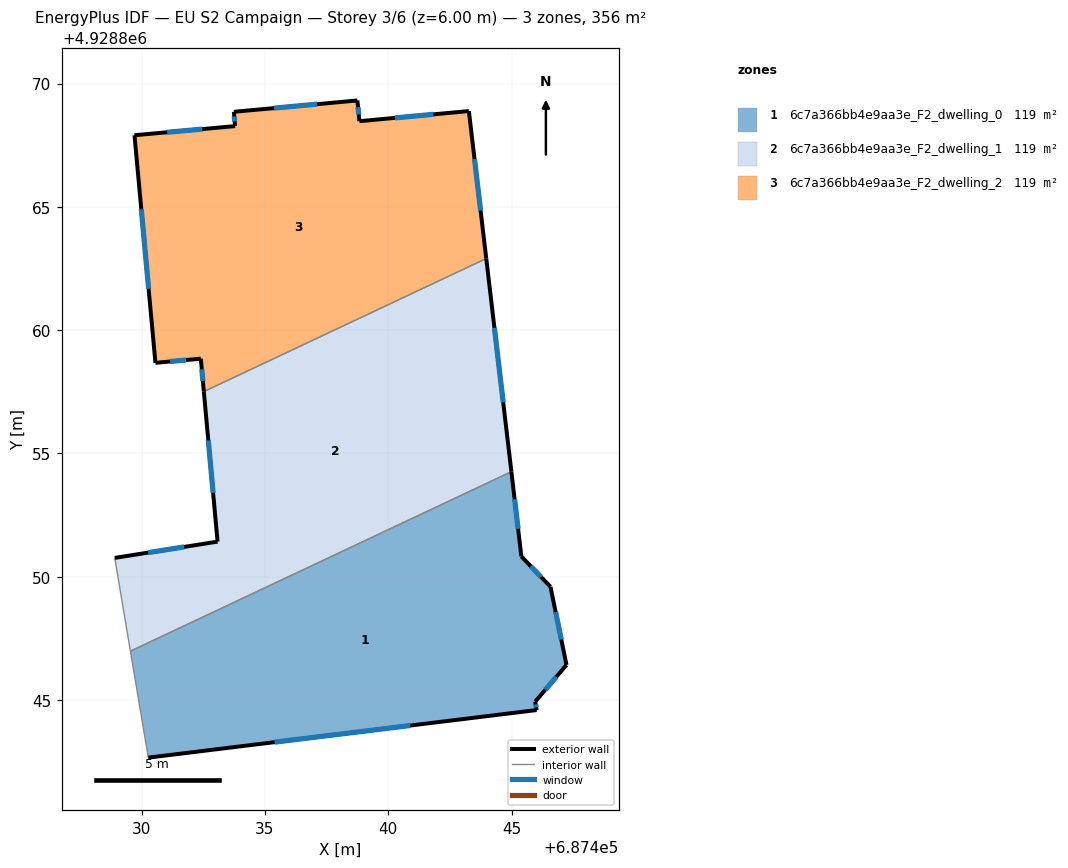
=== STOREY PLAN SPEC (per zone: floor XY polygon, exterior-wall plan segments, windows/doors) ===
zone 1: 6c7a366bb4e9aa3e_F2_dwelling_0  (118.8 m²)
  floor: (687446.02, 4928844.59) (687445.96, 4928844.93) (687447.23, 4928846.42) (687446.58, 4928849.59) (687445.40, 4928850.83) (687444.99, 4928854.26) (687429.54, 4928846.98) (687430.27, 4928842.67)
  exterior wall: (687447.23, 4928846.42) – (687445.96, 4928844.93)  [2.0 m]
    window: (687446.82, 4928845.94) – (687446.37, 4928845.42)  [0.7 m²]
  exterior wall: (687445.96, 4928844.93) – (687446.02, 4928844.59)  [0.3 m]
    window: (687445.98, 4928844.82) – (687446.00, 4928844.71)  [0.1 m²]
  exterior wall: (687446.02, 4928844.59) – (687430.27, 4928842.67)  [15.9 m]
    window: (687440.90, 4928843.97) – (687435.39, 4928843.29)  [5.8 m²]
  exterior wall: (687444.99, 4928854.26) – (687445.40, 4928850.83)  [3.5 m]
    window: (687445.13, 4928853.14) – (687445.27, 4928851.94)  [1.3 m²]
  exterior wall: (687445.40, 4928850.83) – (687446.58, 4928849.59)  [1.7 m]
    window: (687445.78, 4928850.42) – (687446.20, 4928850.00)  [0.6 m²]
  exterior wall: (687446.58, 4928849.59) – (687447.23, 4928846.42)  [3.2 m]
    window: (687446.79, 4928848.56) – (687447.02, 4928847.46)  [1.2 m²]
  interior walls: 2
zone 2: 6c7a366bb4e9aa3e_F2_dwelling_1  (118.8 m²)
  floor: (687444.99, 4928854.26) (687443.97, 4928862.91) (687432.52, 4928857.51) (687433.08, 4928851.42) (687428.91, 4928850.76) (687429.54, 4928846.98)
  exterior wall: (687443.97, 4928862.91) – (687444.99, 4928854.26)  [8.7 m]
    window: (687444.31, 4928860.09) – (687444.66, 4928857.07)  [3.2 m²]
  exterior wall: (687428.91, 4928850.76) – (687433.08, 4928851.42)  [4.2 m]
    window: (687430.27, 4928850.98) – (687431.72, 4928851.21)  [1.5 m²]
  exterior wall: (687433.08, 4928851.42) – (687432.52, 4928857.51)  [6.1 m]
    window: (687432.90, 4928853.40) – (687432.70, 4928855.53)  [2.2 m²]
  interior walls: 3
zone 3: 6c7a366bb4e9aa3e_F2_dwelling_2  (118.8 m²)
  floor: (687443.97, 4928862.91) (687443.27, 4928868.88) (687438.83, 4928868.47) (687438.75, 4928869.32) (687433.74, 4928868.86) (687433.79, 4928868.28) (687429.71, 4928867.91) (687430.56, 4928858.67) (687432.40, 4928858.84) (687432.52, 4928857.51)
  exterior wall: (687429.71, 4928867.91) – (687433.79, 4928868.28)  [4.1 m]
    window: (687431.04, 4928868.03) – (687432.46, 4928868.15)  [1.5 m²]
  exterior wall: (687433.79, 4928868.28) – (687433.74, 4928868.86)  [0.6 m]
    window: (687433.77, 4928868.46) – (687433.76, 4928868.67)  [0.2 m²]
  exterior wall: (687433.74, 4928868.86) – (687438.75, 4928869.32)  [5.0 m]
    window: (687435.37, 4928869.00) – (687437.12, 4928869.17)  [1.8 m²]
  exterior wall: (687438.75, 4928869.32) – (687438.83, 4928868.47)  [0.8 m]
    window: (687438.78, 4928869.04) – (687438.80, 4928868.75)  [0.3 m²]
  exterior wall: (687438.83, 4928868.47) – (687443.27, 4928868.88)  [4.5 m]
    window: (687440.27, 4928868.61) – (687441.83, 4928868.75)  [1.6 m²]
  exterior wall: (687443.27, 4928868.88) – (687443.97, 4928862.91)  [6.0 m]
    window: (687443.50, 4928866.94) – (687443.75, 4928864.85)  [2.2 m²]
  exterior wall: (687432.52, 4928857.51) – (687432.40, 4928858.84)  [1.3 m]
    window: (687432.48, 4928857.94) – (687432.44, 4928858.41)  [0.5 m²]
  exterior wall: (687432.40, 4928858.84) – (687430.56, 4928858.67)  [1.8 m]
    window: (687431.80, 4928858.79) – (687431.16, 4928858.73)  [0.7 m²]
  exterior wall: (687430.56, 4928858.67) – (687429.71, 4928867.91)  [9.3 m]
    window: (687430.28, 4928861.68) – (687429.99, 4928864.90)  [3.4 m²]
  interior walls: 1

=== DERIVED (storey summary) ===
Building: EU S2 Campaign
Storey: 3 of 6  (floor level z = 6.00 m)
Storey gross floor area: 356.5 m²
Zones on this storey: 3
  - 6c7a366bb4e9aa3e_F2_dwelling_0: floor 118.8 m²; exterior wall 26.6 m (79.7 m²); 6 window(s) 9.7 m²; WWR 12.2%
  - 6c7a366bb4e9aa3e_F2_dwelling_1: floor 118.8 m²; exterior wall 19.0 m (57.1 m²); 3 window(s) 7.0 m²; WWR 12.2%
  - 6c7a366bb4e9aa3e_F2_dwelling_2: floor 118.8 m²; exterior wall 33.5 m (100.5 m²); 9 window(s) 12.3 m²; WWR 12.2%
Zone adjacency (shared interzone walls):
  - 6c7a366bb4e9aa3e_F2_dwelling_0 ↔ 6c7a366bb4e9aa3e_F2_dwelling_1
  - 6c7a366bb4e9aa3e_F2_dwelling_1 ↔ 6c7a366bb4e9aa3e_F2_dwelling_2